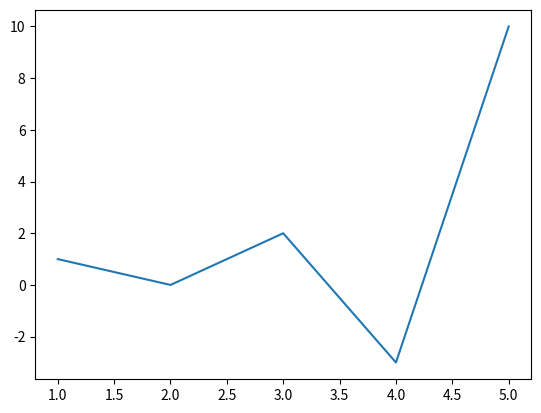

Write Python code to recreate this figure.
# Crea un archivo test_matplotlib.py
#update 1.1
import matplotlib.pyplot as plt
import numpy as np

x = np.array([1, 2, 3, 4, 5])
y = np.array([1, 0, 2, -3, 10])

plt.plot(x, y)
plt.show()
